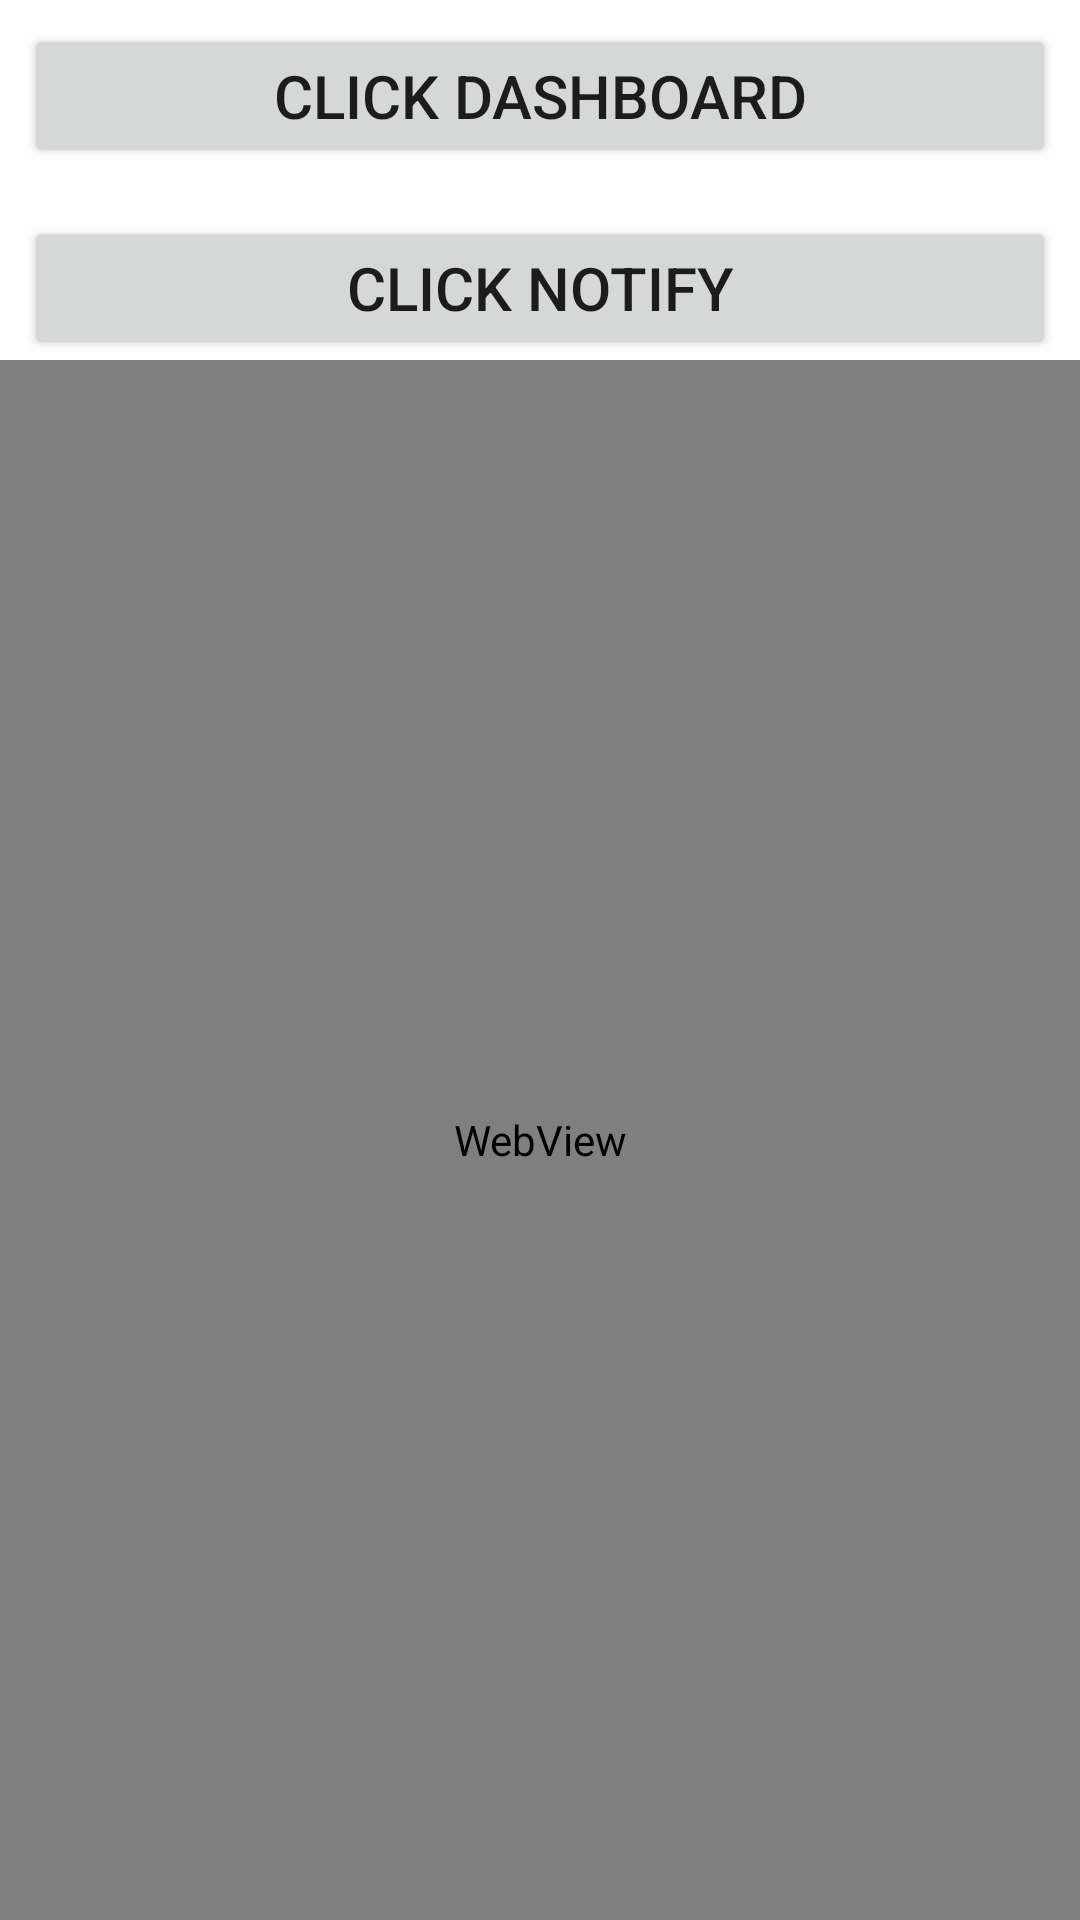

The Android layout XML behind this screen, and the referenced resources:
<!-- AndroidManifest.xml: application theme Theme.NavigationComponentApplication -->
<!-- res/layout/fragment_home.xml -->
<?xml version="1.0" encoding="utf-8"?>
<androidx.constraintlayout.widget.ConstraintLayout xmlns:android="http://schemas.android.com/apk/res/android"
    xmlns:app="http://schemas.android.com/apk/res-auto"
    xmlns:tools="http://schemas.android.com/tools"
    android:layout_width="match_parent"
    android:layout_height="match_parent"
    tools:context=".ui.home.HomeFragment">

    <Button
        android:id="@+id/btnDashboard"
        android:layout_width="match_parent"
        android:layout_height="wrap_content"
        android:layout_marginStart="8dp"
        android:layout_marginTop="8dp"
        android:layout_marginEnd="8dp"
        android:text="@string/click_dashboard"
        android:textSize="20sp"
        app:layout_constraintEnd_toEndOf="parent"
        app:layout_constraintStart_toStartOf="parent"
        app:layout_constraintTop_toTopOf="parent"
        app:layout_constraintVertical_chainStyle="packed" />

    <Button
        android:id="@+id/btnNotify"
        android:layout_width="match_parent"
        android:layout_height="wrap_content"
        android:layout_marginStart="8dp"
        android:layout_marginTop="16dp"
        android:layout_marginEnd="8dp"
        android:text="@string/click_notify"
        android:textSize="20sp"
        app:layout_constraintEnd_toEndOf="parent"
        app:layout_constraintStart_toStartOf="parent"
        app:layout_constraintTop_toBottomOf="@+id/btnDashboard" />

    <WebView
        android:id="@+id/webView"
        android:layout_width="match_parent"
        android:layout_height="0dp"
        app:layout_constraintBottom_toBottomOf="parent"
        app:layout_constraintTop_toBottomOf="@+id/btnNotify" />
</androidx.constraintlayout.widget.ConstraintLayout>
<!-- resources referenced by this layout -->
<resources>
  <string name="click_dashboard">Click Dashboard</string>
  <string name="click_notify">Click Notify</string>
  <style name="Theme.NavigationComponentApplication" parent="Theme.MaterialComponents.DayNight.DarkActionBar">
          
          <item name="colorPrimary">@color/purple_500</item>
          <item name="colorPrimaryVariant">@color/purple_700</item>
          <item name="colorOnPrimary">@color/white</item>
          
          <item name="colorSecondary">@color/teal_200</item>
          <item name="colorSecondaryVariant">@color/teal_700</item>
          <item name="colorOnSecondary">@color/black</item>
          
          <item name="android:statusBarColor" tools:targetApi="l">?attr/colorPrimaryVariant</item>
          
      </style>
  <!-- not gathered from this repository: default colours our renderer supplied (Android Studio template values) -->
  <color name="purple_500">#FF6200EE</color>
  <color name="purple_700">#FF3700B3</color>
  <color name="teal_200">#FF03DAC5</color>
  <color name="teal_700">#FF018786</color>
  <color name="black">#FF000000</color>
  <color name="white">#FFFFFFFF</color>
</resources>
